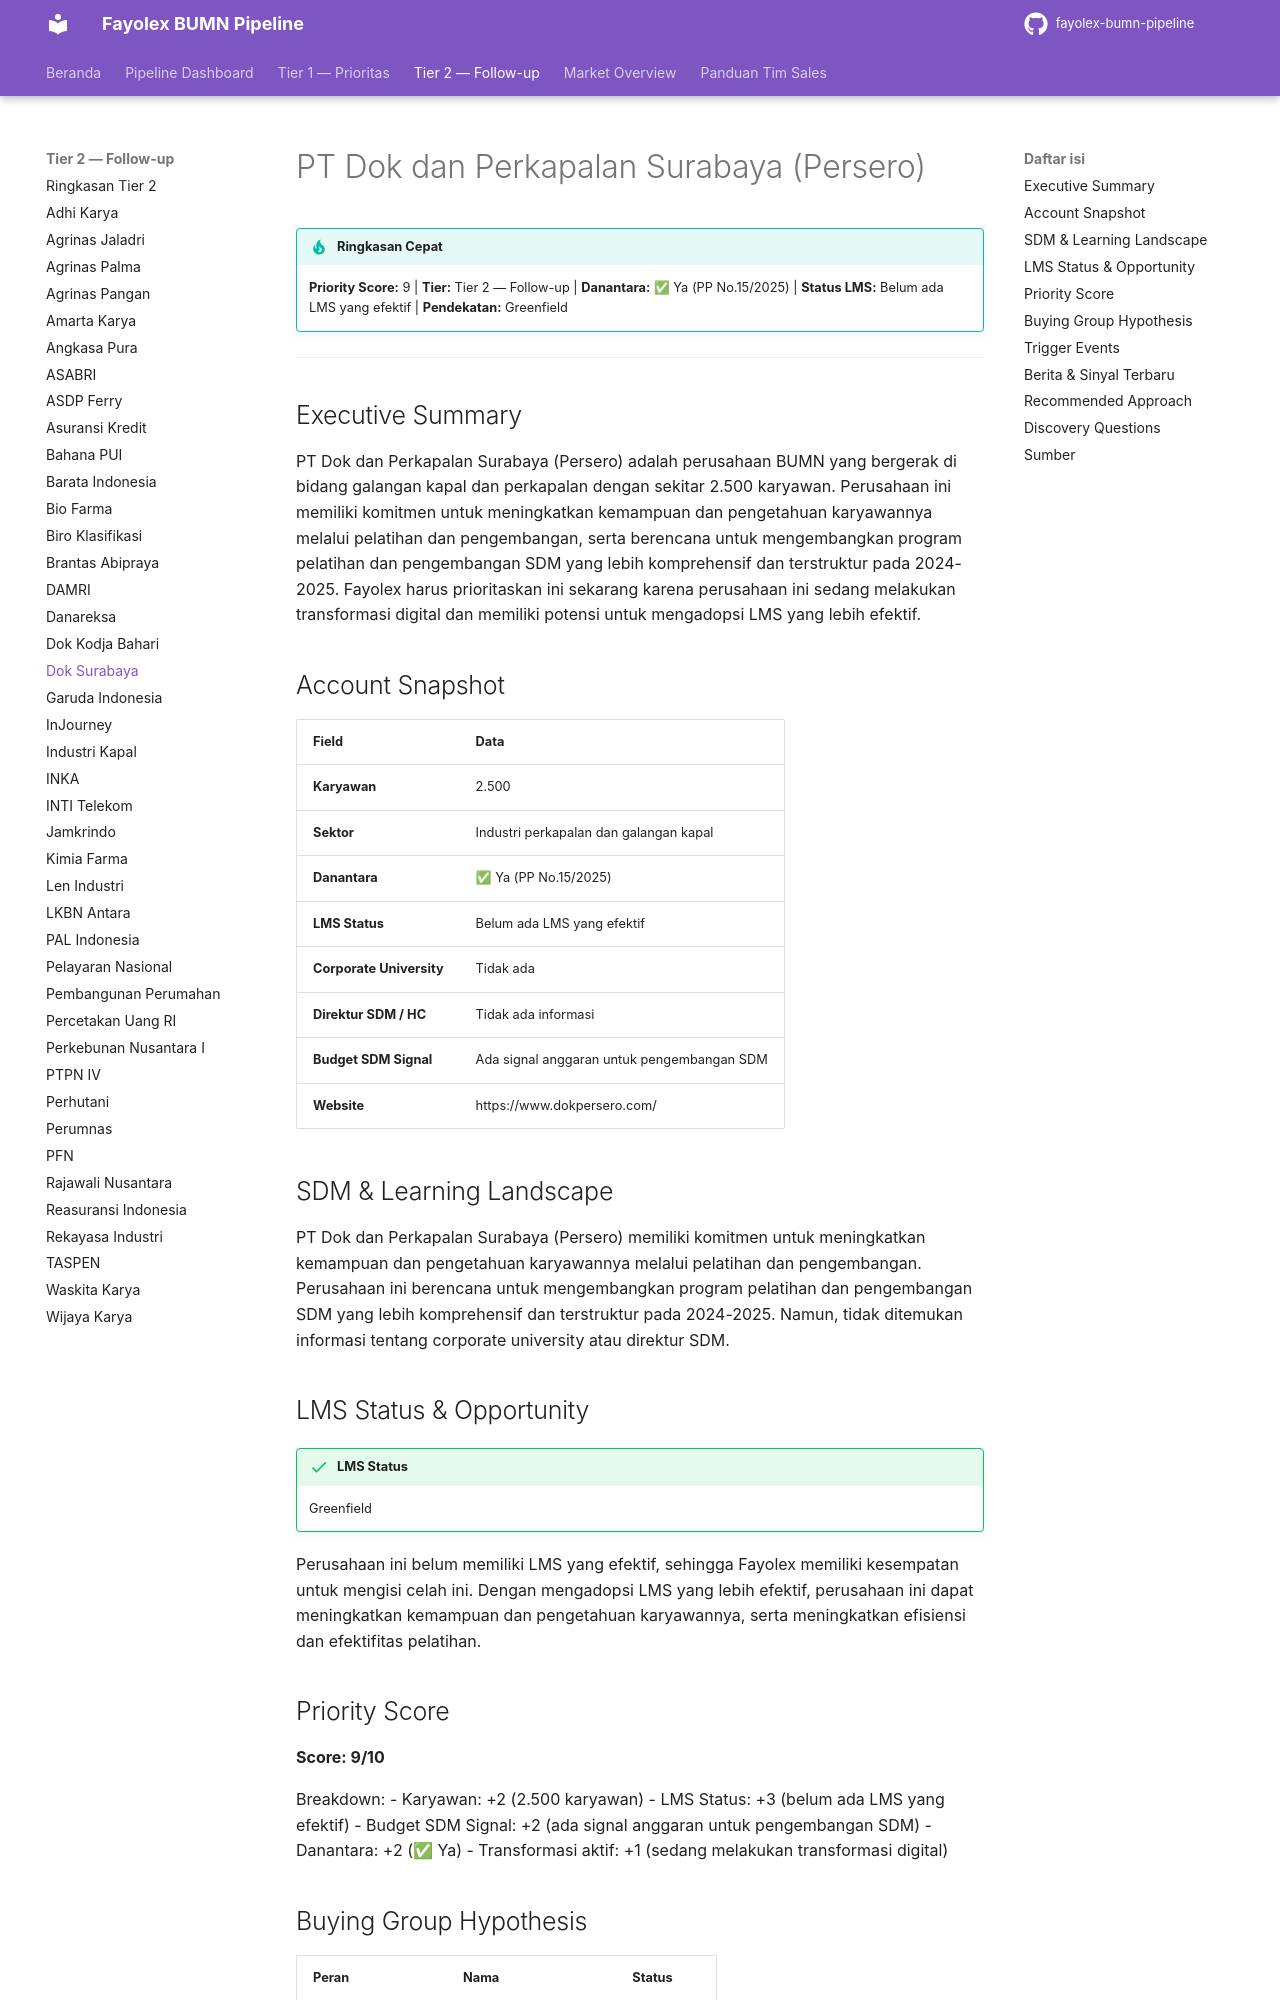

repository: fentonmartin/fayolex-bumn-pipeline · page: tier2/dok-dan-perkapalan-surabaya/index.html · generator: mkdocs

# PT Dok dan Perkapalan Surabaya (Persero)

!!! tip "Ringkasan Cepat"
    **Priority Score:** 9 | **Tier:** Tier 2 — Follow-up | **Danantara:** ✅ Ya (PP No.15/2025) | **Status LMS:** Belum ada LMS yang efektif | **Pendekatan:** Greenfield

---

## Executive Summary
PT Dok dan Perkapalan Surabaya (Persero) adalah perusahaan BUMN yang bergerak di bidang galangan kapal dan perkapalan dengan sekitar 2.500 karyawan. Perusahaan ini memiliki komitmen untuk meningkatkan kemampuan dan pengetahuan karyawannya melalui pelatihan dan pengembangan, serta berencana untuk mengembangkan program pelatihan dan pengembangan SDM yang lebih komprehensif dan terstruktur pada 2024-2025. Fayolex harus prioritaskan ini sekarang karena perusahaan ini sedang melakukan transformasi digital dan memiliki potensi untuk mengadopsi LMS yang lebih efektif.

## Account Snapshot
| Field | Data |
|---|---|
| **Karyawan** | 2.500 |
| **Sektor** | Industri perkapalan dan galangan kapal |
| **Danantara** | ✅ Ya (PP No.15/2025) |
| **LMS Status** | Belum ada LMS yang efektif |
| **Corporate University** | Tidak ada |
| **Direktur SDM / HC** | Tidak ada informasi |
| **Budget SDM Signal** | Ada signal anggaran untuk pengembangan SDM |
| **Website** | https://www.dokpersero.com/ |

## SDM & Learning Landscape
PT Dok dan Perkapalan Surabaya (Persero) memiliki komitmen untuk meningkatkan kemampuan dan pengetahuan karyawannya melalui pelatihan dan pengembangan. Perusahaan ini berencana untuk mengembangkan program pelatihan dan pengembangan SDM yang lebih komprehensif dan terstruktur pada 2024-2025. Namun, tidak ditemukan informasi tentang corporate university atau direktur SDM.

## LMS Status & Opportunity
!!! success "LMS Status"
    Greenfield

Perusahaan ini belum memiliki LMS yang efektif, sehingga Fayolex memiliki kesempatan untuk mengisi celah ini. Dengan mengadopsi LMS yang lebih efektif, perusahaan ini dapat meningkatkan kemampuan dan pengetahuan karyawannya, serta meningkatkan efisiensi dan efektifitas pelatihan.

## Priority Score
**Score: 9/10**

Breakdown:
- Karyawan: +2 (2.500 karyawan)
- LMS Status: +3 (belum ada LMS yang efektif)
- Budget SDM Signal: +2 (ada signal anggaran untuk pengembangan SDM)
- Danantara: +2 (✅ Ya)
- Transformasi aktif: +1 (sedang melakukan transformasi digital)
